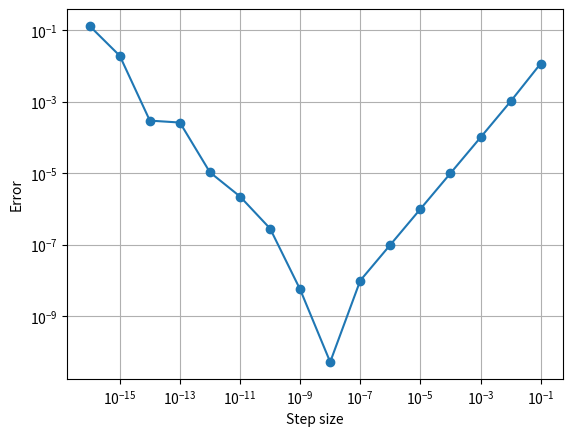

Recreate this plot in Python.
import matplotlib.pyplot as plt
import numpy as np

def f(x):
    return np.sin(x)

def df(x,h):
    return (f(x+h)-f(x))/h

def err(x,h):
    return np.abs(df(x,h)-np.cos(x))
x=0.2
h=1e-8
print(df(x,h), 'error = ', df(x,h)-np.cos(x))
# to generate plot
step_size = [1/(1e1*10**h) for h in range(16)]
error = list(map(err,[x]*len(step_size),step_size))
fig = plt.figure(dpi=150)
plt.loglog(step_size, error, '-o', label='$\sin (x)$')
plt.grid()
plt.xlabel('Step size')
plt.ylabel('Error')
# Save the plot in a file
plt.savefig('df.png', bbox_inches='tight',transparent=True)
plt.show()
